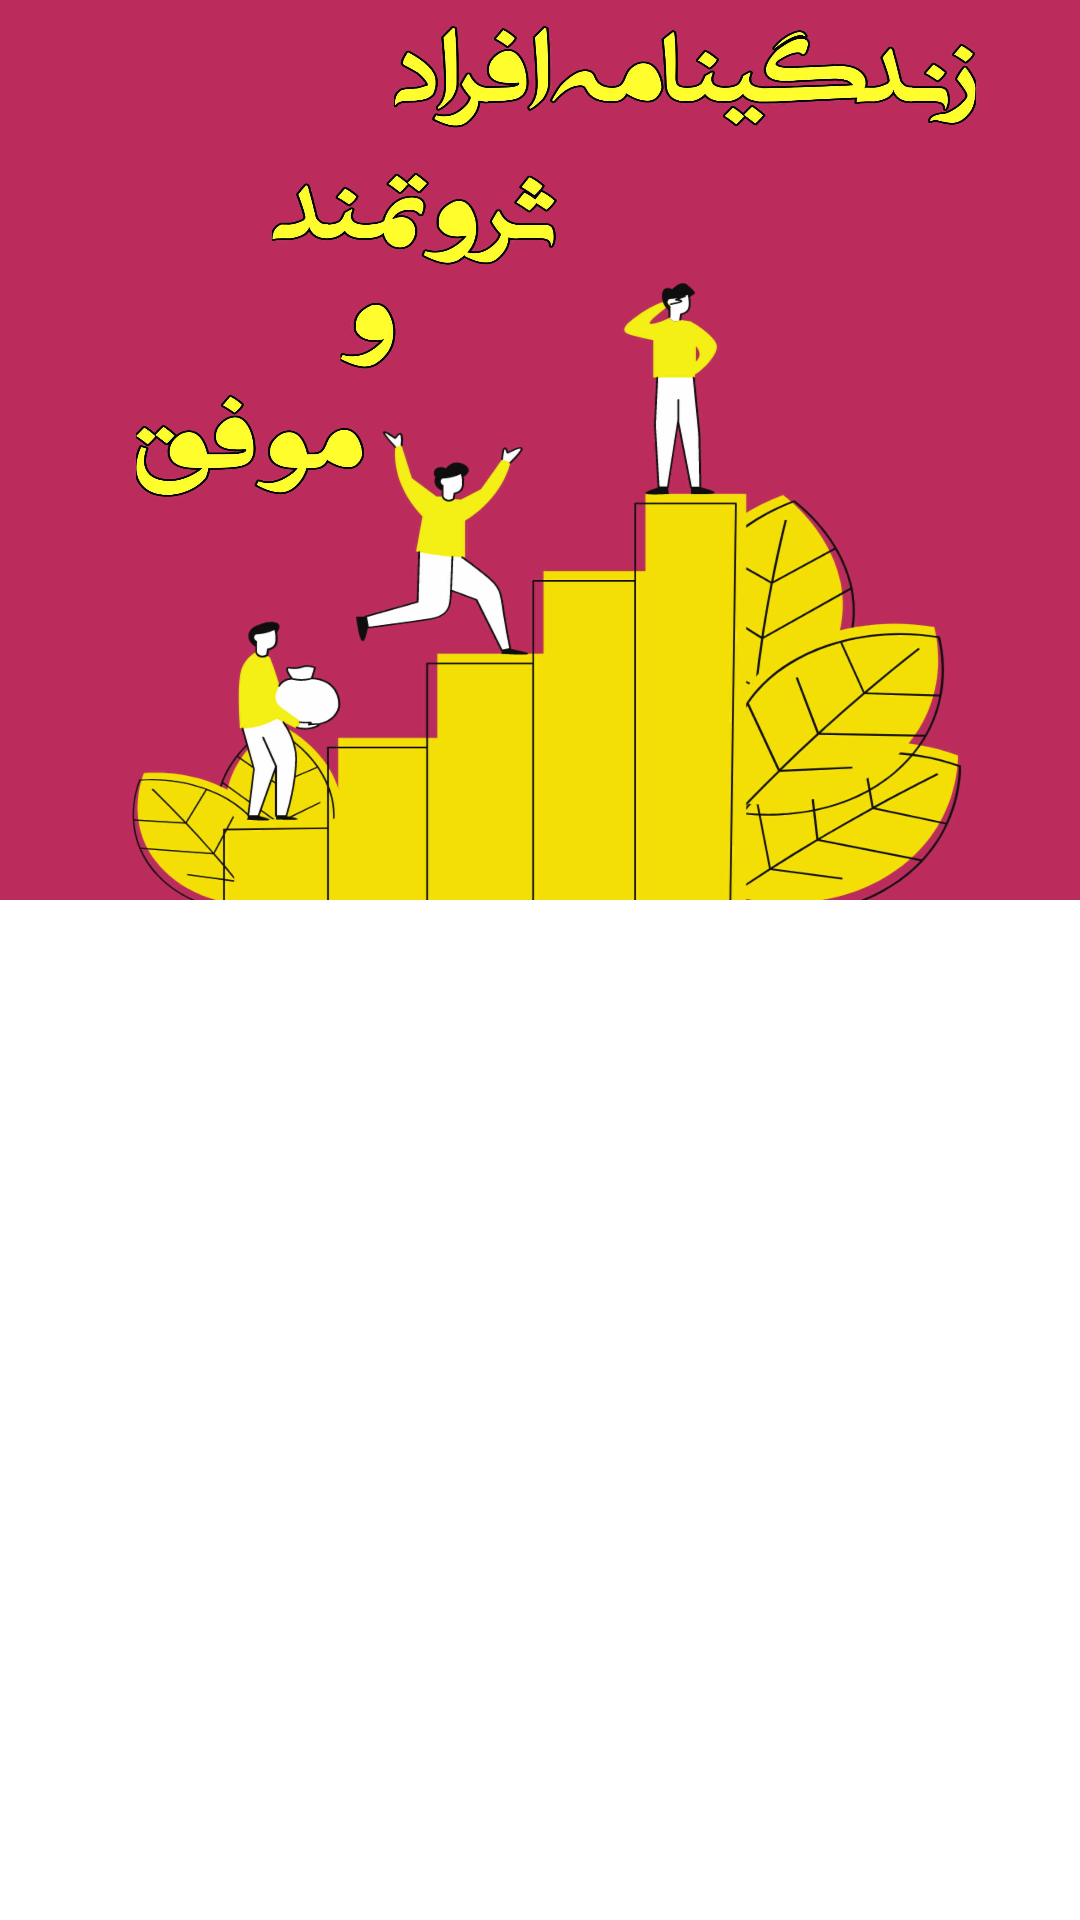

Produce the Android XML layout that renders to this screen, including the resource entries it uses.
<!-- AndroidManifest.xml: application theme Theme.Testapp -->
<!-- res/layout/navigation_header.xml -->
<?xml version="1.0" encoding="utf-8"?>
<LinearLayout xmlns:android="http://schemas.android.com/apk/res/android"
    android:layout_width="match_parent"
    android:layout_height="match_parent"
    android:background="@color/white"
    android:orientation="vertical">


    <LinearLayout
        android:layout_width="match_parent"
        android:layout_height="300dp"
        android:background="@drawable/picmenu"
        />
    <LinearLayout
        android:layout_width="match_parent"
        android:layout_height="match_parent"
        android:background="@color/white"
        />



</LinearLayout>
<!-- resources referenced by this layout -->
<resources>
  <color name="white">#E4FFFFFF</color>
  <!-- drawable picmenu: jpg bitmap (drawable, 190683 bytes) -->
  <style name="Theme.Testapp" parent="Theme.MaterialComponents.DayNight.NoActionBar">
          
  
          <item name="colorPrimary">#EDF15B5B</item>
          <item name="colorPrimaryVariant">@color/white1</item>
          <item name="colorOnPrimary">@color/white1</item>
          <item name="backgroundColor">#FFF</item>
          <item name="cardBackgroundColor">#EC007A</item>
          <item name="textFillColor">#000</item>
          
  
          <item name="colorSecondary">@color/teal_200</item>
          <item name="colorSecondaryVariant">@color/teal_700</item>
          <item name="colorOnSecondary">@color/black</item>
          
  
          <item name="android:statusBarColor" tools:targetApi="l">?attr/colorPrimaryVariant</item>
          
      </style>
  <color name="white1">#DFDBDB</color>
  <color name="teal_200">#FF03DAC5</color>
  <color name="teal_700">#FF018786</color>
  <color name="black">#FF000000</color>
</resources>
